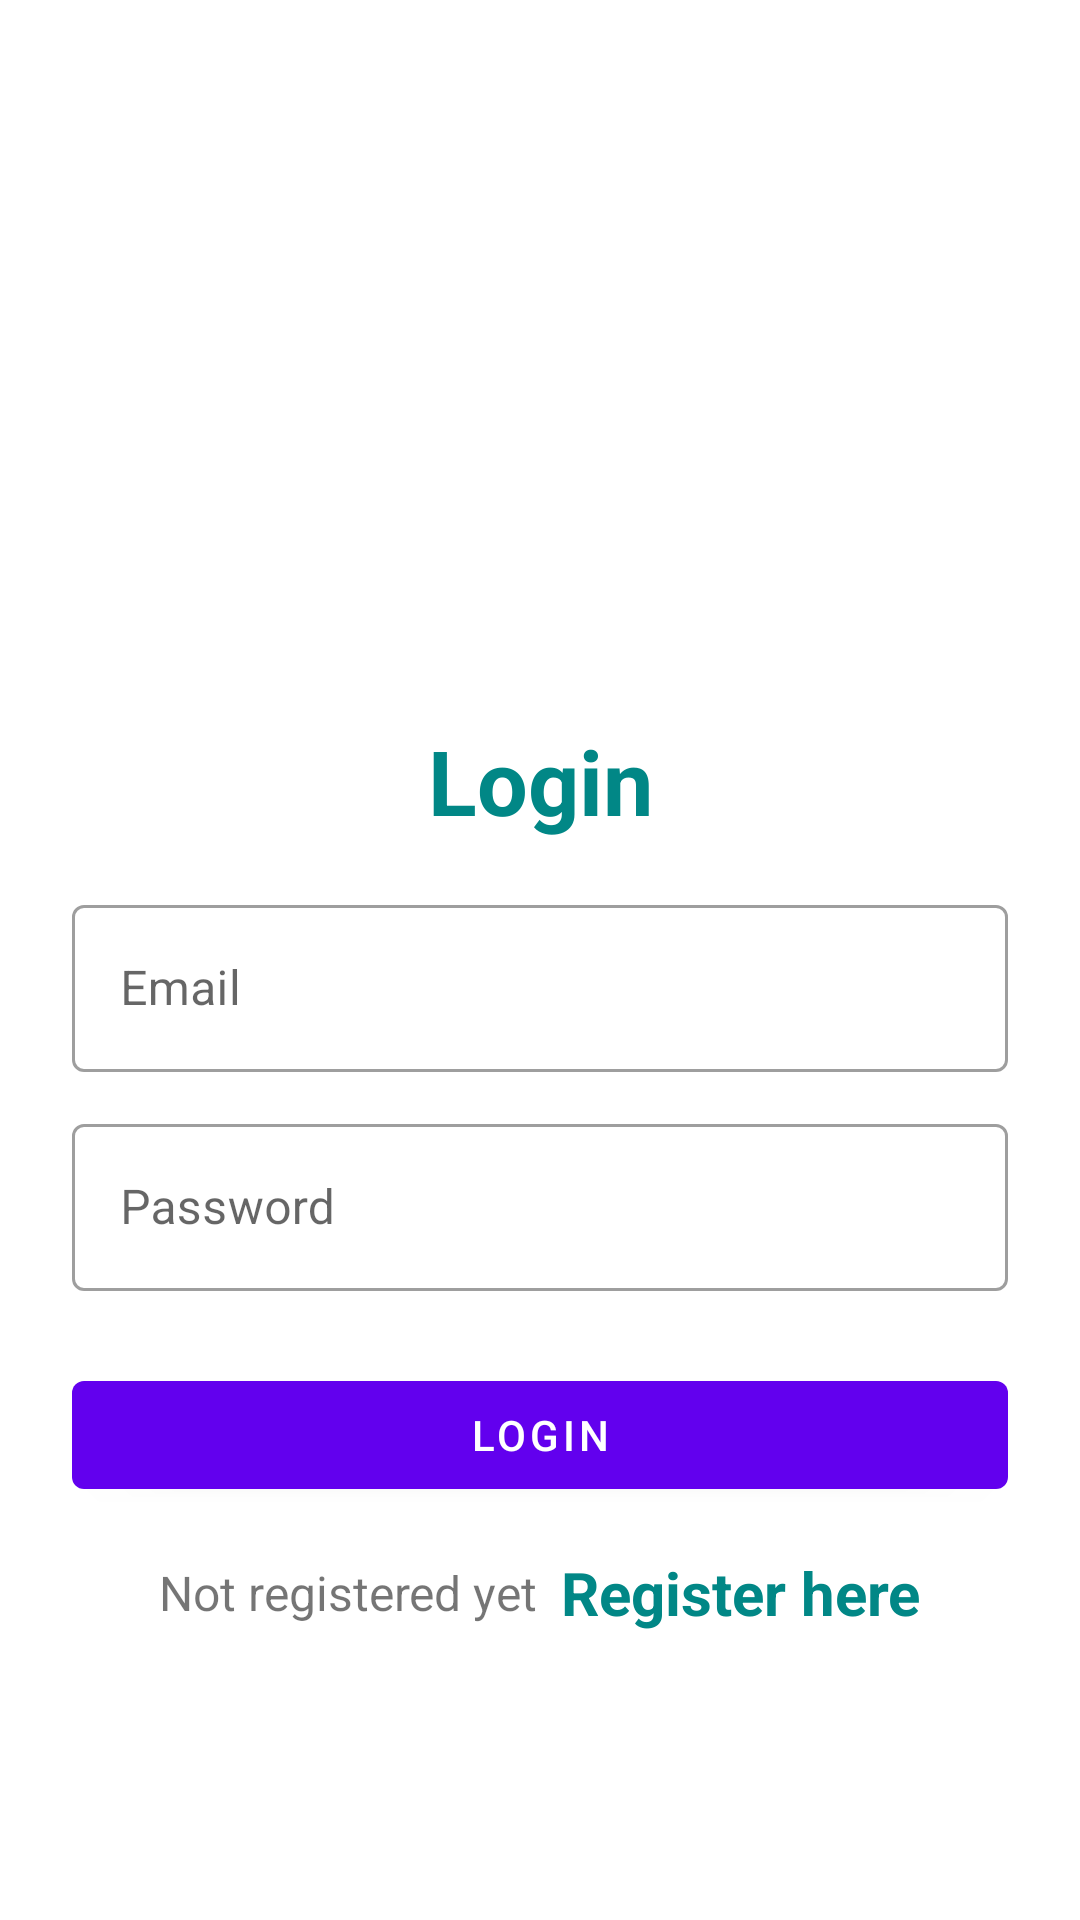

Here is an Android app screen rendered from its layout file. Give the layout XML and the strings, colors and styles it references.
<!-- AndroidManifest.xml: application theme Theme.Foot -->
<!-- res/layout/activity_login.xml -->
<?xml version="1.0" encoding="utf-8"?>
<LinearLayout xmlns:android="http://schemas.android.com/apk/res/android"
    xmlns:app="http://schemas.android.com/apk/res-auto"
    xmlns:tools="http://schemas.android.com/tools"
    android:layout_width="match_parent"
    android:layout_height="match_parent"
    android:orientation="vertical"
    android:padding="24dp"
    tools:context=".LoginActivity">

    <ImageView
        android:id="@+id/imageView"
        android:layout_width="150dp"
        android:layout_height="150dp"
        android:layout_gravity="center"
        android:layout_marginTop="25dp"
        android:src="@drawable/photo"/>

    <LinearLayout
        android:layout_width="match_parent"
        android:layout_height="match_parent"
        android:orientation="vertical"
        android:layout_gravity="center"
        android:layout_marginTop="25dp">

        <TextView
            android:layout_width="match_parent"
            android:layout_height="wrap_content"
            android:text="Login"
            android:textSize="30sp"
            android:textStyle="bold"
            android:textColor="@color/teal_700"
            android:gravity="center_horizontal"
            android:layout_marginVertical="16dp"/>


        <com.google.android.material.textfield.TextInputLayout
            android:layout_width="match_parent"
            style="@style/Widget.MaterialComponents.TextInputLayout.OutlinedBox"
            android:layout_height="wrap_content">

            <com.google.android.material.textfield.TextInputEditText
                android:id="@+id/etLoginEmail"
                android:layout_width="match_parent"
                android:layout_height="wrap_content"
                android:hint="Email"
                android:inputType="textEmailAddress"/>
        </com.google.android.material.textfield.TextInputLayout>


        <com.google.android.material.textfield.TextInputLayout
            android:layout_width="match_parent"
            style="@style/Widget.MaterialComponents.TextInputLayout.OutlinedBox"
            android:layout_height="wrap_content"
            android:layout_marginTop="12dp">

            <com.google.android.material.textfield.TextInputEditText
                android:id="@+id/etLoginPass"
                android:layout_width="match_parent"
                android:layout_height="wrap_content"
                android:hint="Password"
                android:inputType="textPassword"/>
        </com.google.android.material.textfield.TextInputLayout>

        <com.google.android.material.button.MaterialButton
            android:id="@+id/btnLogin"
            android:layout_width="match_parent"
            android:layout_height="wrap_content"
            android:layout_marginTop="24dp"
            android:text="Login"/>

        <LinearLayout
            android:layout_width="match_parent"
            android:layout_height="wrap_content"
            android:layout_marginTop="15dp"
            android:gravity="center"
            android:orientation="horizontal">

            <TextView
                android:layout_width="wrap_content"
                android:layout_height="wrap_content"
                android:text="Not registered yet"
                android:textSize="16sp"/>

            <TextView
                android:id="@+id/tvRegisterHere"
                android:layout_width="wrap_content"
                android:layout_height="wrap_content"
                android:layout_marginLeft="8dp"
                android:text="Register here"
                android:textColor="@color/teal_700"
                android:textStyle="bold"
                android:textSize="20sp"/>

        </LinearLayout>

    </LinearLayout>

</LinearLayout>
<!-- resources referenced by this layout -->
<resources>
  <style name="Theme.Foot" parent="Theme.MaterialComponents.DayNight.DarkActionBar">
          
          <item name="colorPrimary">@color/purple_500</item>
          <item name="colorPrimaryVariant">@color/purple_700</item>
          <item name="colorOnPrimary">@color/white</item>
          
          <item name="colorSecondary">@color/teal_200</item>
          <item name="colorSecondaryVariant">@color/teal_700</item>
          <item name="colorOnSecondary">@color/black</item>
          
          <item name="android:statusBarColor" tools:targetApi="l">?attr/colorPrimaryVariant</item>
          
      </style>
  <!-- not gathered from this repository: default colours our renderer supplied (Android Studio template values) -->
  <color name="purple_500">#FF6200EE</color>
  <color name="purple_700">#FF3700B3</color>
  <color name="teal_200">#FF03DAC5</color>
  <color name="teal_700">#FF018786</color>
  <color name="black">#FF000000</color>
  <color name="white">#FFFFFFFF</color>
</resources>
